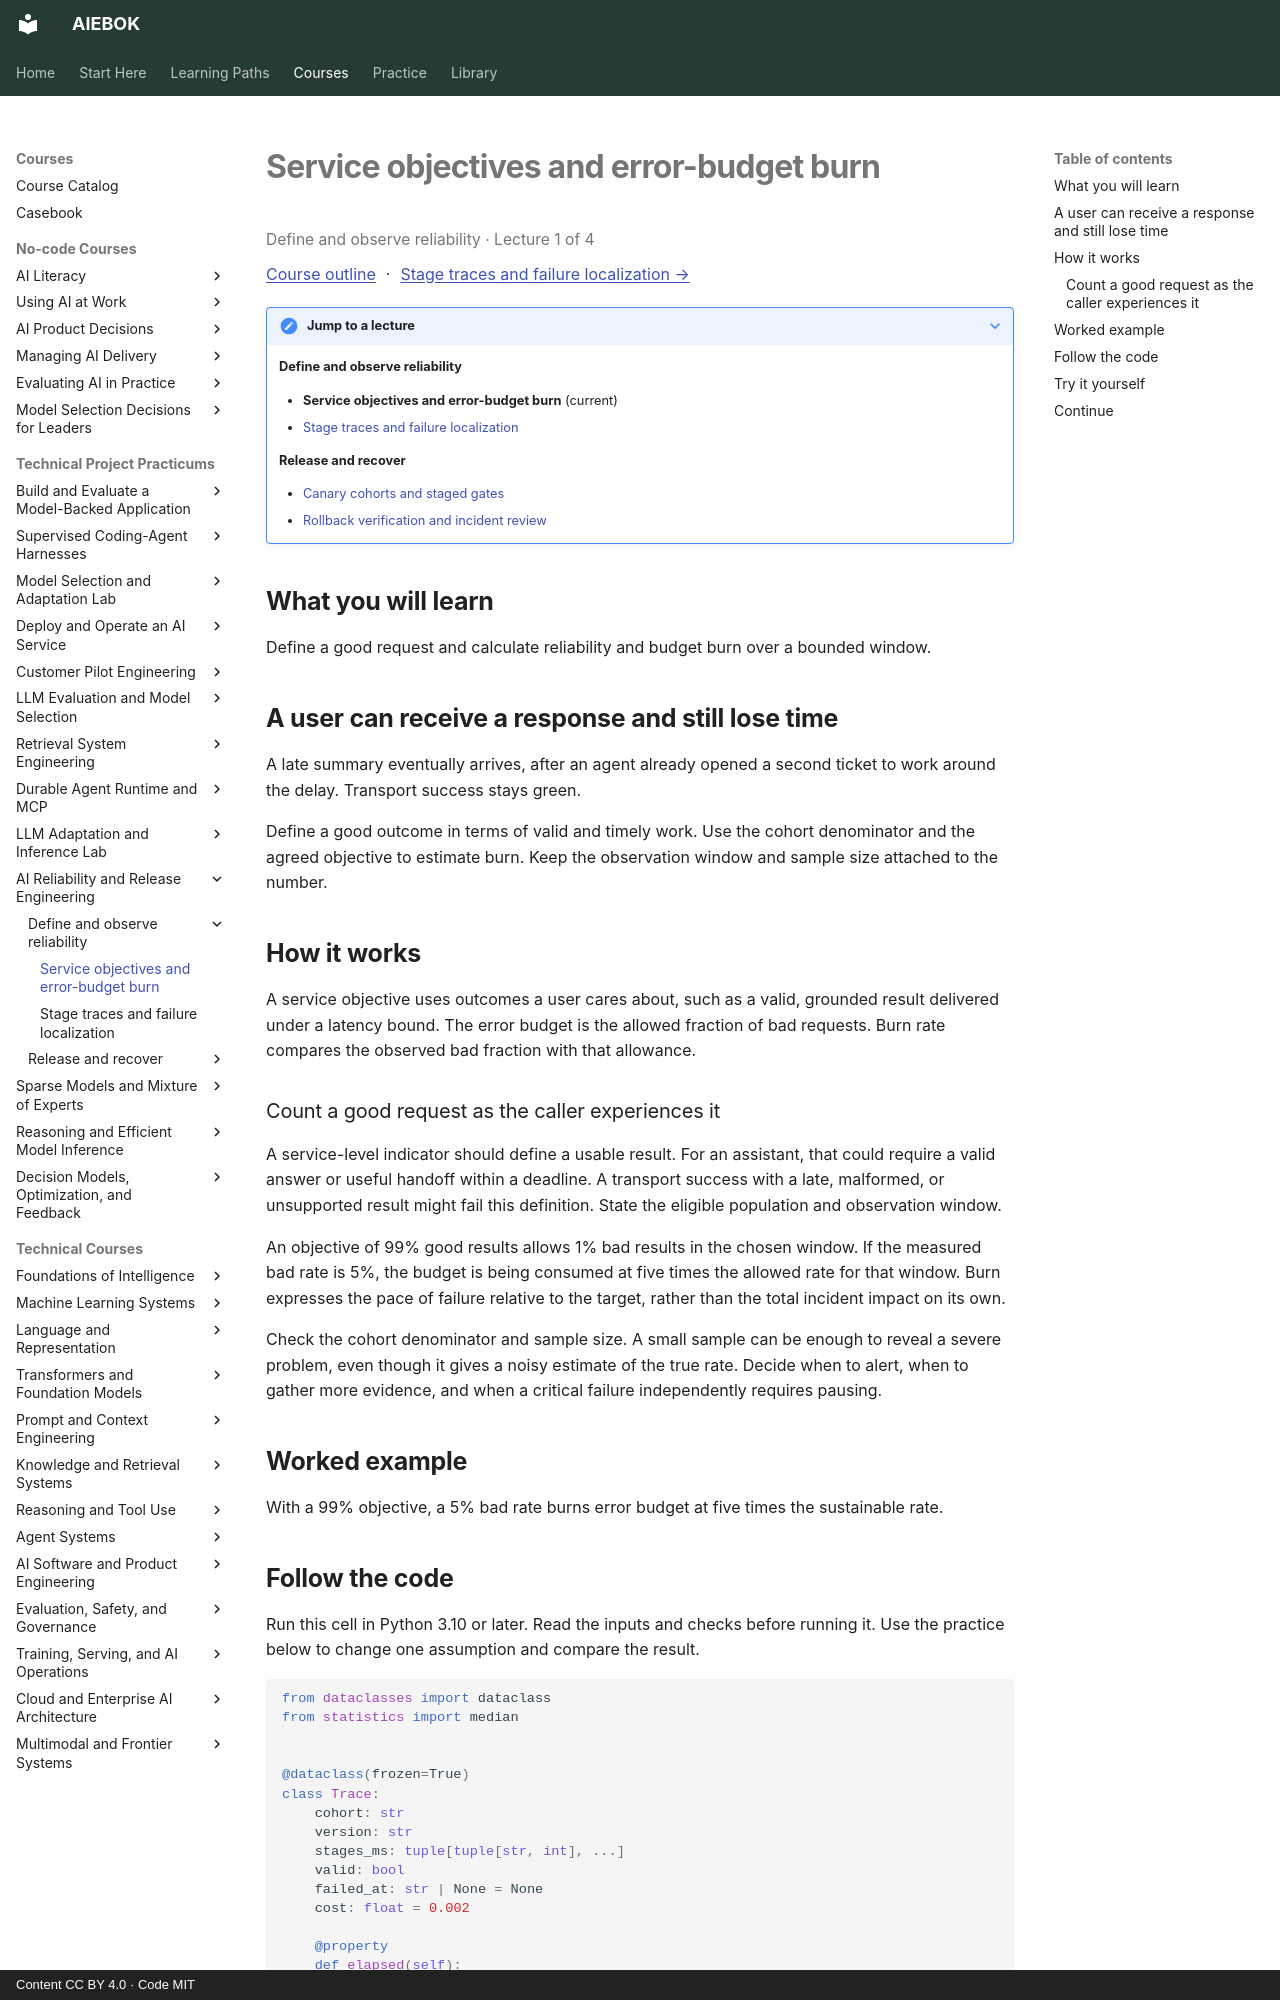

repository: mahalingam-inapp/aiebok · page: courses/ai-reliability-release/01-service-objectives-and-error-budget-burn/index.html · generator: mkdocs · copyright: Content CC BY 4.0 · Code MIT

# Service objectives and error-budget burn

<p class="study-position" data-course="ai-reliability-release" data-lecture="01-service-objectives-and-error-budget-burn.md">Define and observe reliability · Lecture 1 of 4</p>

[Course outline](index.md#course-outline){ .study-overview } · [Stage traces and failure localization →](02-stage-traces-and-failure-localization.md)
{: .study-directions }

??? note "Jump to a lecture"

    **Define and observe reliability**

    - **Service objectives and error-budget burn** (current)
    - [Stage traces and failure localization](02-stage-traces-and-failure-localization.md)

    **Release and recover**

    - [Canary cohorts and staged gates](03-canary-cohorts-and-staged-gates.md)
    - [Rollback verification and incident review](04-rollback-verification-and-incident-review.md)

## What you will learn

Define a good request and calculate reliability and budget burn over a bounded window.

## A user can receive a response and still lose time

A late summary eventually arrives, after an agent already opened a second ticket to work around the delay. Transport success stays green.

Define a good outcome in terms of valid and timely work. Use the cohort denominator and the agreed objective to estimate burn. Keep the observation window and sample size attached to the number.

## How it works

A service objective uses outcomes a user cares about, such as a valid, grounded result delivered under a latency bound. The error budget is the allowed fraction of bad requests. Burn rate compares the observed bad fraction with that allowance.

### Count a good request as the caller experiences it

A service-level indicator should define a usable result. For an assistant, that could require a valid answer or useful handoff within a deadline. A transport success with a late, malformed, or unsupported result might fail this definition. State the eligible population and observation window.

An objective of 99% good results allows 1% bad results in the chosen window. If the measured bad rate is 5%, the budget is being consumed at five times the allowed rate for that window. Burn expresses the pace of failure relative to the target, rather than the total incident impact on its own.

Check the cohort denominator and sample size. A small sample can be enough to reveal a severe problem, even though it gives a noisy estimate of the true rate. Decide when to alert, when to gather more evidence, and when a critical failure independently requires pausing.

## Worked example

With a 99% objective, a 5% bad rate burns error budget at five times the sustainable rate.
